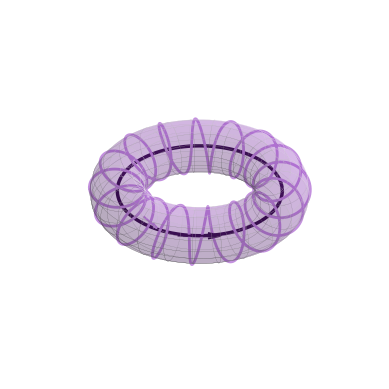

This figure's Python source:
import numpy as np; import matplotlib.pyplot as plt

fig = plt.figure(); ax = fig.add_subplot(111, projection='3d')
ax.set_box_aspect([1, 1, 1]); ax.axis('off'); ax.view_init(elev=33, azim=91)
##### Tore
R = 3.0; r = 1.0

Θ, Φ = np.meshgrid(np.linspace(0, 2*np.pi, 100), np.linspace(0, 2*np.pi, 60))
X = (R + r*np.cos(Φ)) * np.cos(Θ)
Y = (R + r*np.cos(Φ)) * np.sin(Θ)
Z = r * np.sin(Φ)

tore = ax.plot_surface(X, Y, Z, color="#A143D4", alpha=0.2, rstride=4, cstride=4, 
					   edgecolors='w', linewidth=0.1, antialiased=True)

##### Champ électrique azimutal
θ = np.linspace(0, 2*np.pi, 200); r_E = 0.0

X_E = (R + r_E) * np.cos(θ)
Y_E = (R + r_E) * np.sin(θ)
Z_E = np.zeros_like(θ)

ax.plot(X_E, Y_E, Z_E, color="#220034", linewidth=2.5)
ax.quiver(X_E[50], Y_E[50], Z_E[50], -Y_E[50], X_E[50], 0, length=0.5, color="#220034", pivot='middle')

##### Champ magnétique poloïdal
N = 16; t = np.linspace(0, 2*np.pi, 1000)
X_B = (R + r * 1.02 * np.cos(N*t)) * np.cos(t)
Y_B = (R + r * 1.02 * np.cos(N*t)) * np.sin(t)
Z_B = r * 1.02 * np.sin(N*t)

ax.plot(X_B, Y_B, Z_B, color="#C390DE", linewidth=2)
ax.quiver(X_B[100], Y_B[100], Z_B[100], -Y_B[100], X_B[100], Z_B[101]-Z_B[100], 
		  length=0.4, color="#C390DE", pivot='middle')

M = R + r
ax.set_xlim(-M, M); ax.set_ylim(-M, M); ax.set_zlim(-M, M)

plt.show()
